Dataset: split (GitHub, bladecs/Computer_Vision_3_Object). Classes: kotak biru besar, kotak biru kecil, kotak biru sedang, kotak kuning besar, kotak kuning kecil, kotak kuning sedang, kotak merah besar, kotak merah kecil, kotak merah sedang, lingkaran biru besar, lingkaran biru kecil, lingkaran biru sedang, lingkaran kuning besar, lingkaran kuning kecil, lingkaran kuning sedang, lingkaran merah besar, lingkaran merah kecil, lingkaran merah sedang, segitiga biru besar, segitiga biru kecil, segitiga biru sedang, segitiga kuning besar, segitiga kuning kecil, segitiga kuning sedang, segitiga merah besar, segitiga merah kecil, segitiga merah sedang.

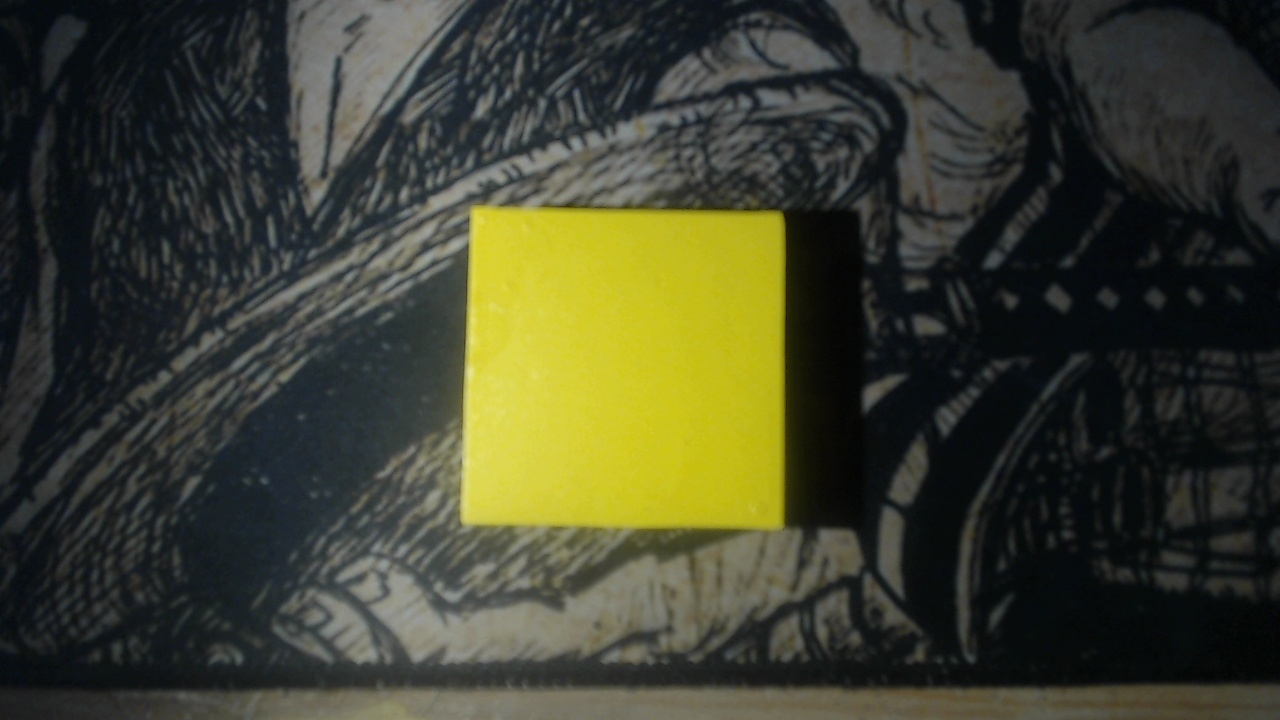
Label: kotak kuning sedang

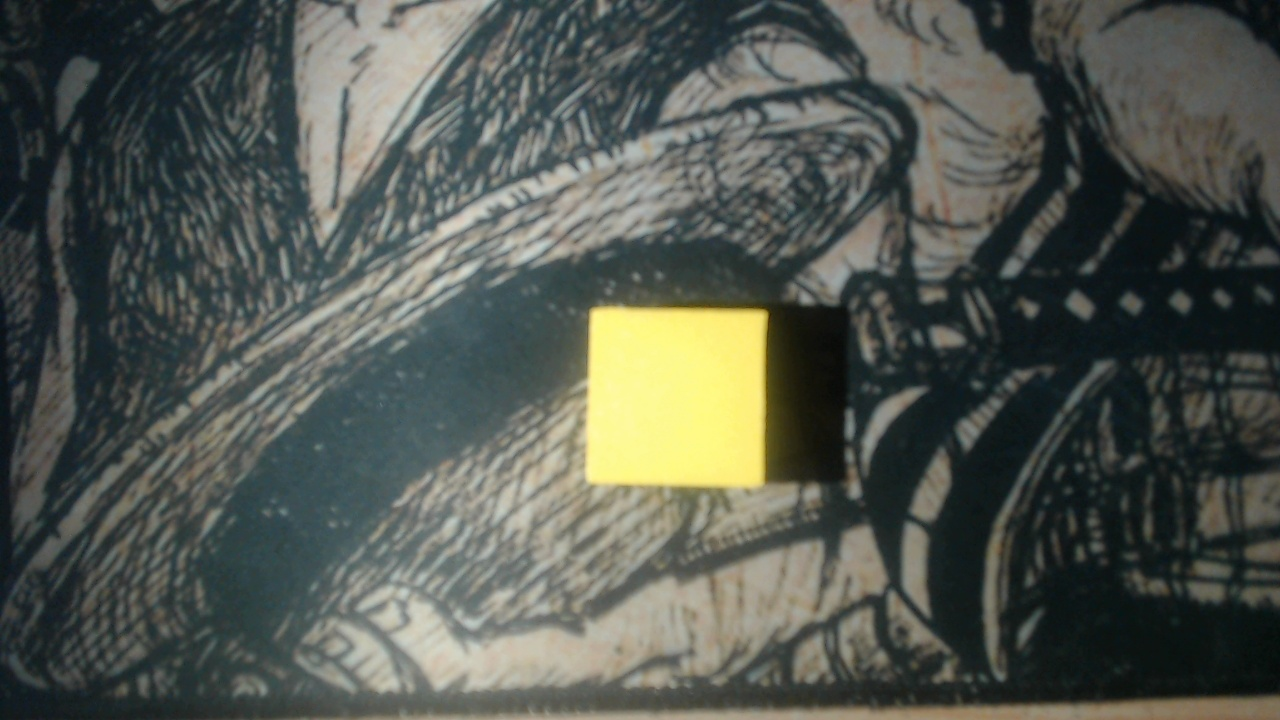
Label: kotak kuning kecil

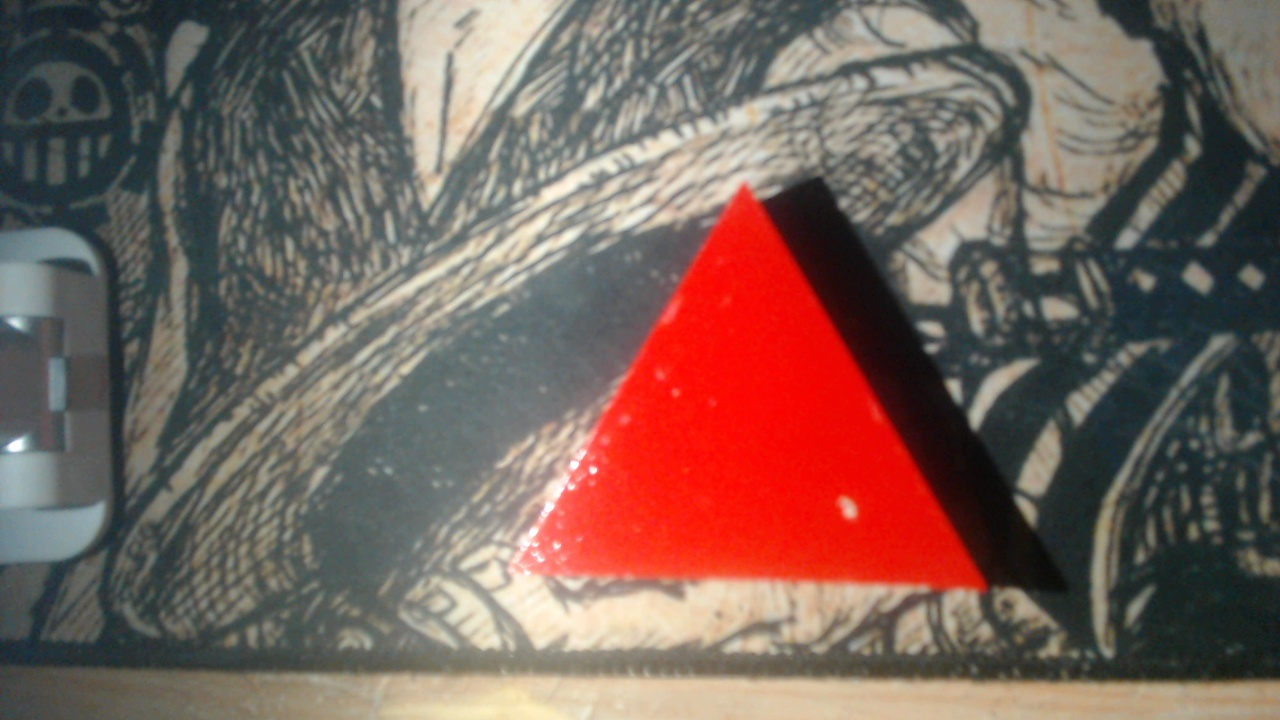
Label: segitiga merah besar

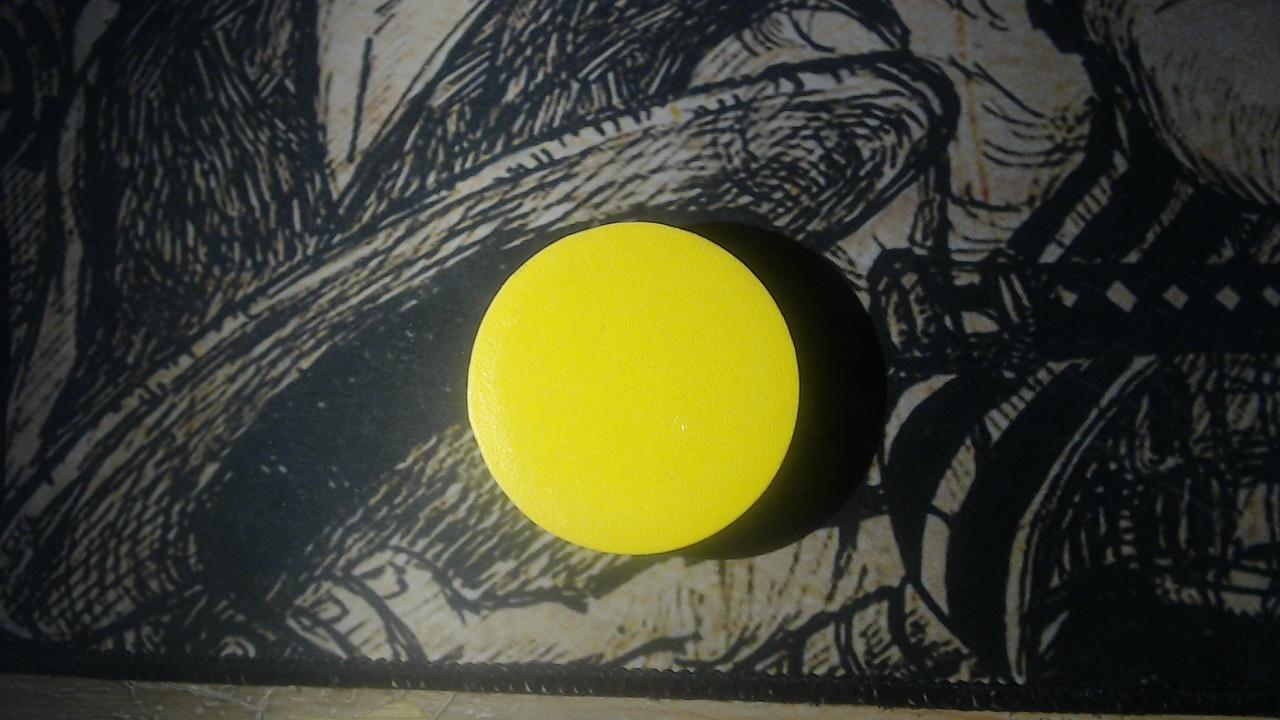
Label: lingkaran kuning sedang

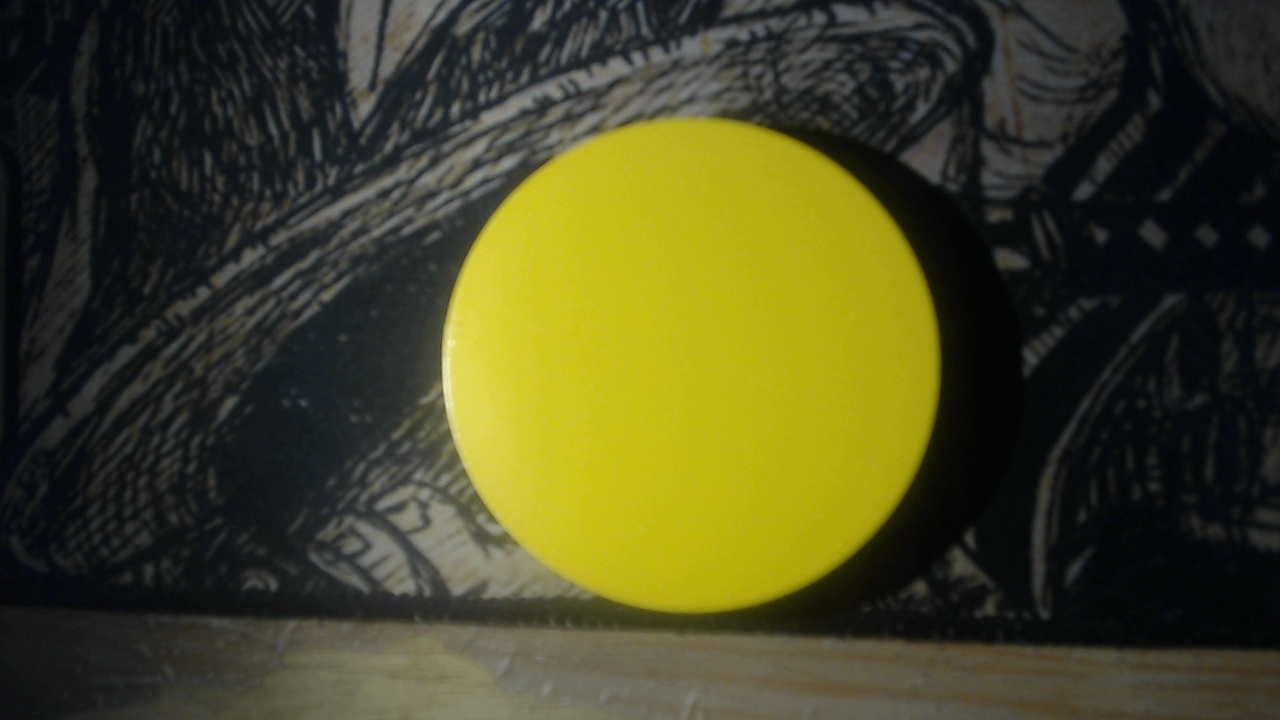
Label: lingkaran kuning besar

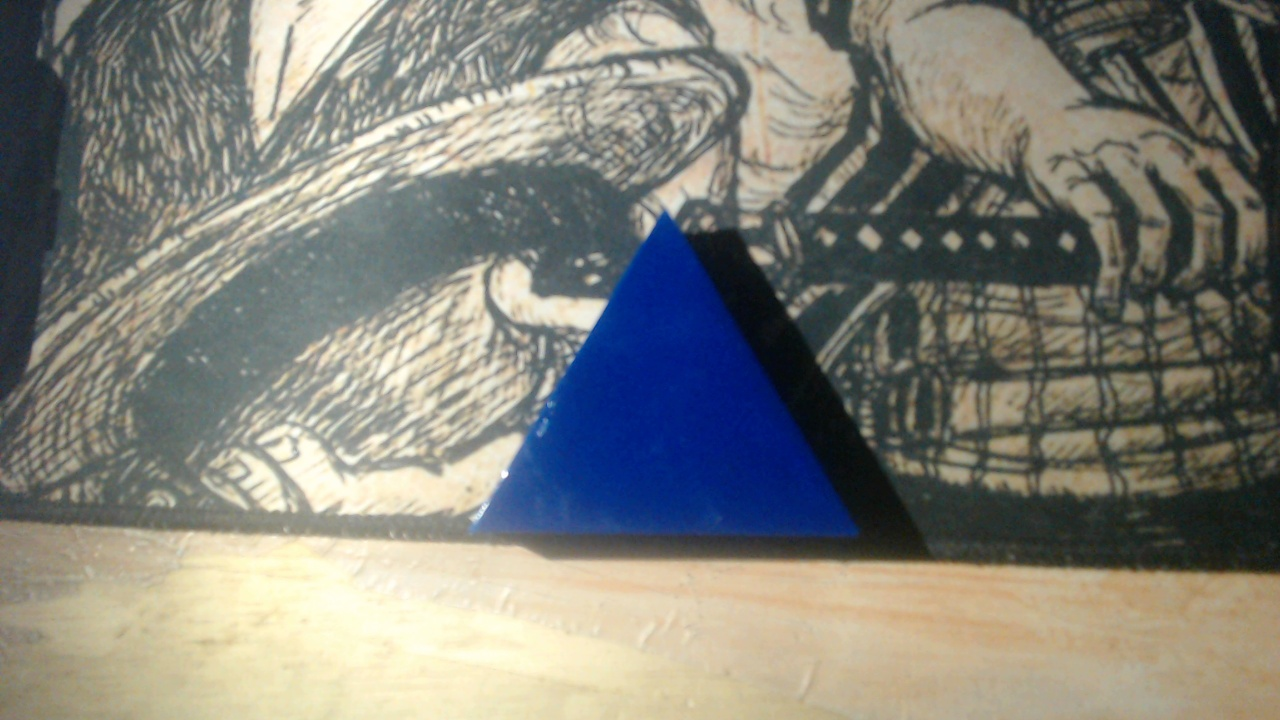
Label: segitiga biru besar
